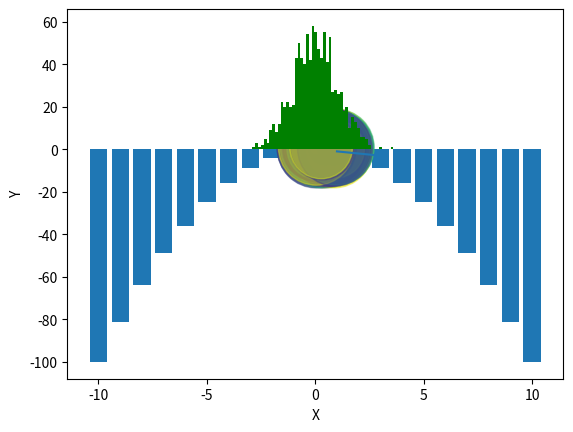

Write Python code to recreate this figure. (Note: this script raises an exception after producing the figure.)
import matplotlib.pyplot as plt
import numpy as np

x = [1, 2, 3]
y = [-1, -2, -3]
plt.plot(x, y)
plt.xlabel("X")
plt.ylabel("Y")
plt.show()

x = np.arange(-10,11)
plt.bar(x, - x**2)
plt.show()

x = np.random.rand(500)
y = np.random.rand(500)
colors = np.random.randint(0, 100, 500)
sizes = np.pi * 1000 * np.random.rand(500)
plt.scatter(x, y, c=colors, s=sizes, alpha=0.5)
plt.show()

data = np.random.randn(1000)
plt.hist(data, bins=50, normed=True, color='g')
plt.show()

fig, (ax1, ax2) = plt.subplots(1, 2)
x = [1, 2, 3]
y = [-1, -2, -3]
ax1.plot(x, y)
ax1.xlabel("X")
ax1.ylabel("Y")
x = np.arange(-10,11)
ax2.bar(x, - x**2)
fig.show()

x = np.random.random((1000, 1000))
x.imshow(x)


x = np.arange(-10,11)
y1 = x**2
y2 = 2*x
plt.plot(x, y1, x, y2)
plt.xlabel("X")
plt.ylabel("Y")
plt.show()


a=""
a="dks"
print(a)

